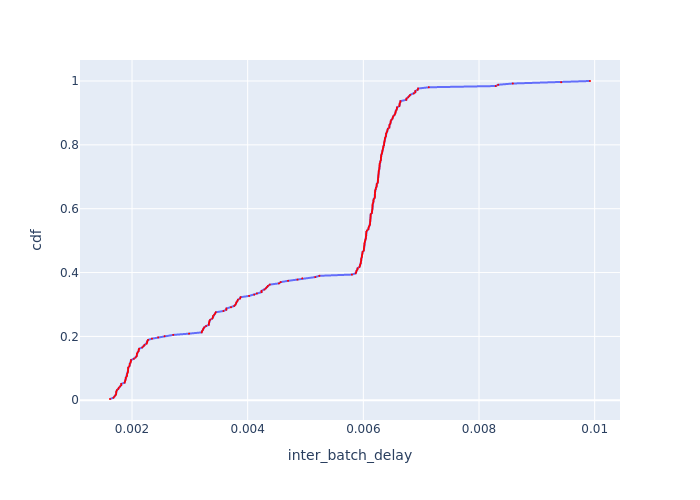

Source data for this figure (header and first rows):
Batch Id, inter_batch_delay, cdf
187, 0.001619, 0.003937
102, 0.001679, 0.007874
115, 0.001697, 0.01181
93, 0.001715, 0.01575
96, 0.001725, 0.01969
105, 0.001727, 0.02362
31, 0.001728, 0.02756
99, 0.001738, 0.0315
104, 0.001761, 0.03543
10, 0.001772, 0.03937
123, 0.001794, 0.04331
121, 0.001813, 0.04724
111, 0.001814, 0.05118
7, 0.001872, 0.05512
20, 0.001879, 0.05906
25, 0.001886, 0.06299
23, 0.001891, 0.06693
109, 0.001892, 0.07087
27, 0.00191, 0.0748
11, 0.001915, 0.07874
107, 0.001917, 0.08268
18, 0.001927, 0.08661
113, 0.00193, 0.09055
178, 0.001932, 0.09449
119, 0.001933, 0.09843
21, 0.001933, 0.1024
15, 0.001954, 0.1063
14, 0.00196, 0.1102
98, 0.00196, 0.1142
12, 0.001976, 0.1181
101, 0.00198, 0.122
3, 0.001983, 0.126
17, 0.002032, 0.1299
29, 0.002063, 0.1339
6, 0.002079, 0.1378
184, 0.002084, 0.1417
92, 0.002085, 0.1457
4, 0.002096, 0.1496
180, 0.002113, 0.1535
95, 0.002115, 0.1575
5, 0.002122, 0.1614
117, 0.002176, 0.1654
186, 0.0022, 0.1693
8, 0.002216, 0.1732
176, 0.002253, 0.1772
189, 0.002261, 0.1811
1, 0.002264, 0.185
90, 0.002277, 0.189
2, 0.002345, 0.1929
88, 0.002452, 0.1969
182, 0.002563, 0.2008
22, 0.002714, 0.2047
16, 0.002986, 0.2087
110, 0.003204, 0.2126
196, 0.003212, 0.2165
188, 0.003227, 0.2205
253, 0.003234, 0.2244
103, 0.003249, 0.2283
251, 0.00328, 0.2323
193, 0.003327, 0.2362
... 194 more rows
